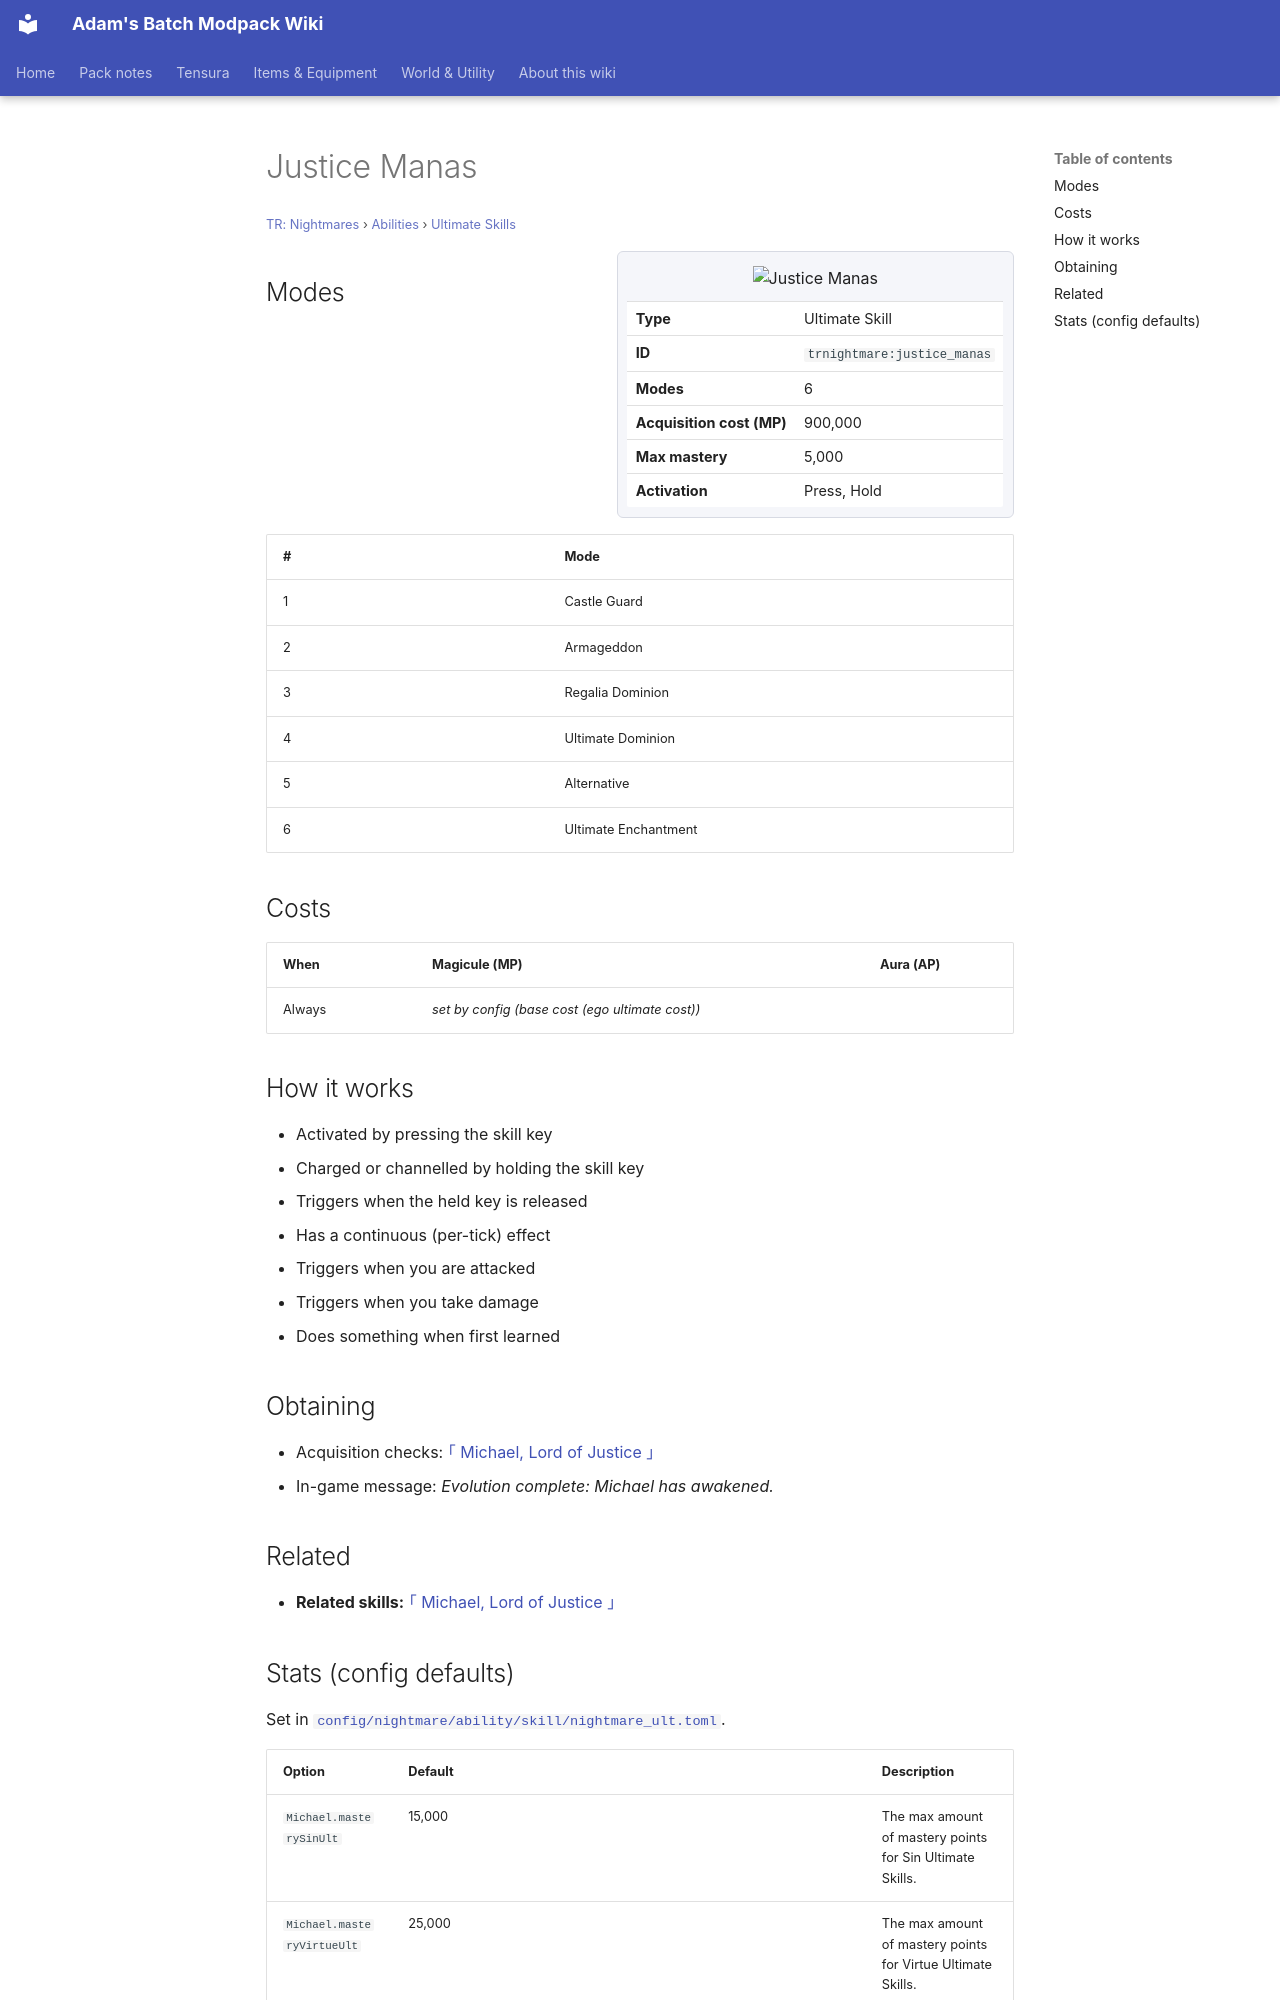

repository: Proteus-Nell/Adams-Batch-MC-Modpack-Wiki · page: tr-nightmares/abilities/ultimate-skills/justice-manas/index.html · generator: mkdocs

# Justice Manas

<small>[TR: Nightmares](../../index.md) &rsaquo; [Abilities](../index.md) &rsaquo; [Ultimate Skills](index.md)</small>

<div class="infobox" markdown>

![Justice Manas](../../../assets/icons/trnightmare/skill/michael.png)

| | |
|---|---|
| **Type** | Ultimate Skill |
| **ID** | `trnightmare:justice_manas` |
| **Modes** | 6 |
| **Acquisition cost (MP)** | 900,000 |
| **Max mastery** | 5,000 |
| **Activation** | Press, Hold |

</div>

## Modes

| # | Mode |
|---|---|
| 1 | Castle Guard |
| 2 | Armageddon |
| 3 | Regalia Dominion |
| 4 | Ultimate Dominion |
| 5 | Alternative |
| 6 | Ultimate Enchantment |

## Costs

| When | Magicule (MP) | Aura (AP) |
|---|---|---|
| Always | *set by config (base cost (ego ultimate cost))* |  |

## How it works

- Activated by pressing the skill key
- Charged or channelled by holding the skill key
- Triggers when the held key is released
- Has a continuous (per-tick) effect
- Triggers when you are attacked
- Triggers when you take damage
- Does something when first learned

## Obtaining

- Acquisition checks: [｢ Michael, Lord of Justice ｣](michael.md)
- In-game message: *Evolution complete: Michael has awakened.*

## Related

- **Related skills:** [｢ Michael, Lord of Justice ｣](michael.md)
